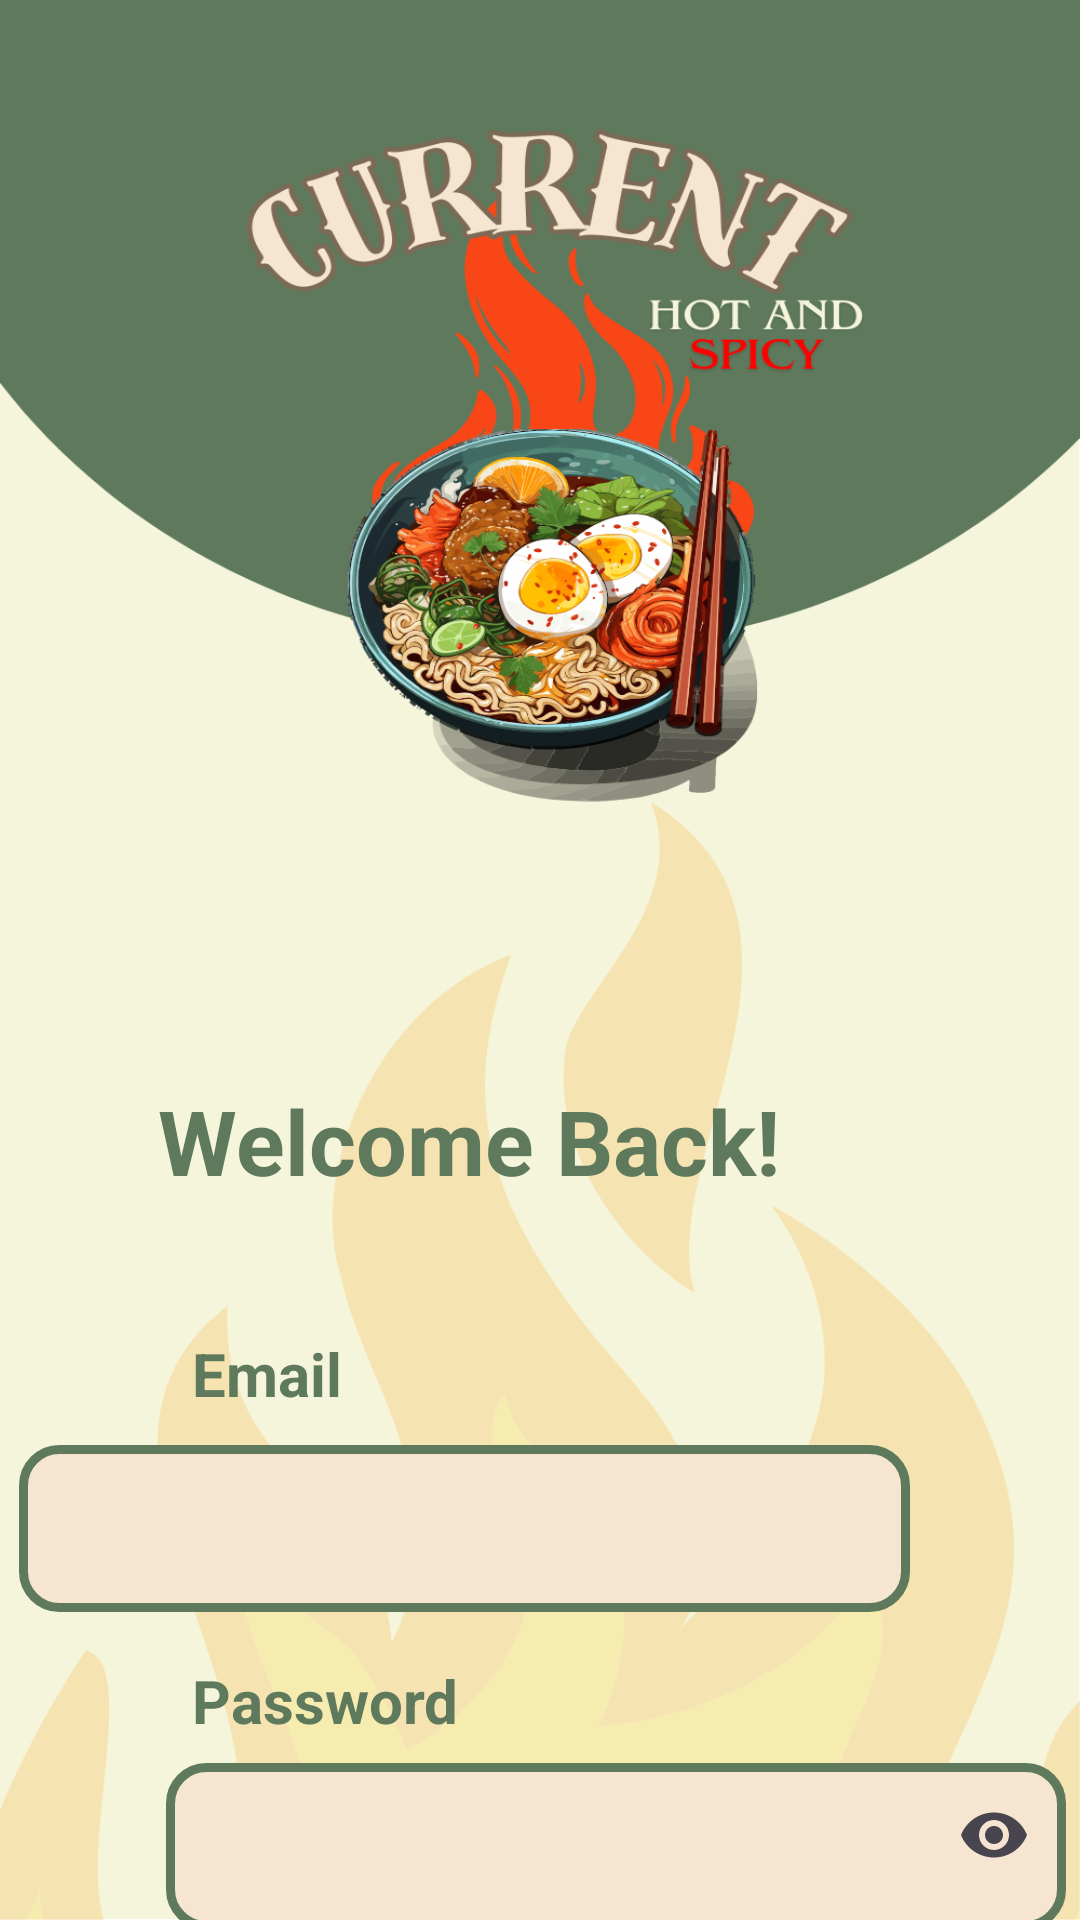

Here is an Android app screen rendered from its layout file. Give the layout XML and the strings, colors and styles it references.
<!-- AndroidManifest.xml: application theme Theme.Hamro_CurrentNoodles -->
<!-- res/layout/activity_user_login.xml -->
<?xml version="1.0" encoding="utf-8"?>
<androidx.constraintlayout.widget.ConstraintLayout xmlns:android="http://schemas.android.com/apk/res/android"
    xmlns:app="http://schemas.android.com/apk/res-auto"
    xmlns:tools="http://schemas.android.com/tools"
    android:id="@+id/main"
    android:layout_width="match_parent"
    android:layout_height="match_parent"
    android:background="@drawable/current"
    tools:context=".ui.activity.StartActivity">

    <TextView
        android:id="@+id/welcome"
        android:layout_width="wrap_content"
        android:layout_height="wrap_content"
        android:layout_marginTop="360dp"
        android:layout_marginEnd="100dp"
        android:text="Welcome Back!"
        android:textColor="@color/green"
        android:textSize="30sp"
        android:textStyle="bold"
        app:layout_constraintEnd_toEndOf="parent"
        app:layout_constraintTop_toTopOf="parent" />

    <com.google.android.material.textfield.TextInputLayout
        android:id="@+id/textInputLayout"
        android:layout_width="409dp"
        android:layout_height="wrap_content"
        android:layout_marginTop="5dp"
        android:layout_marginEnd="1dp"
        app:layout_constraintEnd_toEndOf="parent"
        app:layout_constraintTop_toBottomOf="@+id/usernameTxt">

        <com.google.android.material.textfield.TextInputEditText
            android:id="@+id/username"
            android:layout_width="297dp"
            android:layout_height="wrap_content"
            android:background="@drawable/roundedittext"
            android:layout_gravity="center"/>
    </com.google.android.material.textfield.TextInputLayout>

    <Button
        android:id="@+id/login"
        android:layout_width="156dp"
        android:layout_height="55dp"
        android:layout_marginStart="144dp"
        android:layout_marginTop="35dp"
        android:backgroundTint="@color/green"
        android:text="Login"
        android:textColor="@color/beige"
        android:textSize="20sp"
        android:textStyle="bold"
        app:layout_constraintStart_toStartOf="parent"
        app:layout_constraintTop_toBottomOf="@+id/radioGroup" />

    <TextView
        android:id="@+id/usernameTxt"
        android:layout_width="wrap_content"
        android:layout_height="wrap_content"
        android:layout_marginStart="64dp"
        android:layout_marginTop="44dp"
        android:text="Email"
        android:textColor="@color/green"
        android:textSize="20sp"
        android:textStyle="bold"
        app:layout_constraintStart_toStartOf="parent"
        app:layout_constraintTop_toBottomOf="@+id/welcome" />

    <com.google.android.material.textfield.TextInputLayout
        android:id="@+id/textInputLayout2"
        android:layout_width="409dp"
        android:layout_height="wrap_content"
        android:layout_marginStart="1dp"
        android:layout_marginTop="2dp"
        app:layout_constraintStart_toStartOf="parent"
        app:layout_constraintTop_toBottomOf="@+id/passwordTxt"
        app:endIconMode="password_toggle"
        app:endIconDrawable="@drawable/baseline_remove_red_eye_24">

    <com.google.android.material.textfield.TextInputEditText
        android:id="@+id/password"
        android:layout_width="300dp"
        android:layout_height="wrap_content"
        android:background="@drawable/roundedittext"
        android:layout_gravity="center"
        android:inputType="textPassword" /> 

</com.google.android.material.textfield.TextInputLayout>


<TextView
        android:id="@+id/passwordTxt"
        android:layout_width="wrap_content"
        android:layout_height="wrap_content"
        android:layout_marginStart="64dp"
        android:layout_marginTop="16dp"
        android:text="Password"
        android:textColor="@color/green"
        android:textSize="20sp"
        android:textStyle="bold"
        app:layout_constraintStart_toStartOf="parent"
        app:layout_constraintTop_toBottomOf="@+id/textInputLayout" />

    <TextView
        android:id="@+id/btnSignUp"
        android:layout_width="75dp"
        android:layout_height="33dp"
        android:layout_marginTop="10dp"
        android:layout_marginEnd="68dp"
        android:clickable="true"
        android:focusable="true"
        android:padding="4dp"
        android:text="Sign Up"
        android:textColor="@color/green"
        android:textSize="15sp"
        android:textStyle="bold"
        app:layout_constraintEnd_toEndOf="parent"
        app:layout_constraintTop_toBottomOf="@+id/login" />

    <TextView
        android:id="@+id/textView3"
        android:layout_width="wrap_content"
        android:layout_height="wrap_content"
        android:layout_marginTop="10dp"
        android:layout_marginEnd="144dp"
        android:text="Don't have an account?"
        android:textColor="@color/green"
        android:textSize="17sp"
        android:textStyle="bold"
        app:layout_constraintEnd_toEndOf="parent"
        app:layout_constraintTop_toBottomOf="@+id/login" />

    <RadioGroup
        android:id="@+id/radioGroup"
        android:layout_width="wrap_content"
        android:layout_height="wrap_content"
        android:orientation="horizontal"
        app:layout_constraintStart_toStartOf="parent"
        app:layout_constraintTop_toBottomOf="@+id/textInputLayout2"
        android:layout_marginTop="9dp"
        android:layout_marginStart="130dp">

        <RadioButton
            android:id="@+id/UserRadio"
            android:layout_width="wrap_content"
            android:layout_height="wrap_content"
            android:text="User"
            android:textColor="@color/green"
            android:textSize="15sp"
            android:layout_marginEnd="30dp"
            android:textStyle="bold"/>

        <RadioButton
            android:id="@+id/AdminRadio"
            android:layout_width="wrap_content"
            android:layout_height="wrap_content"
            android:text="Admin"
            android:textColor="@color/green"
            android:textSize="15sp"
            android:textStyle="bold" />
    </RadioGroup>

</androidx.constraintlayout.widget.ConstraintLayout>
<!-- resources referenced by this layout -->
<resources>
  <color name="beige">#f5f5dc</color>
  <color name="green">#5E795B</color>
  <!-- drawable current: png bitmap (drawable, 274554 bytes) -->
  <!-- drawable roundedittext (drawable) -->
  <?xml version="1.0" encoding="utf-8"?>
  <shape xmlns:android="http://schemas.android.com/apk/res/android">
      <solid android:color="#F6E5D1" />
      <corners android:radius="12dp" />
      <stroke android:color="#5E795B" android:width="3dp" />
  </shape>
  <style name="Theme.Hamro_CurrentNoodles" parent="Base.Theme.Hamro_CurrentNoodles" />
  <style name="Base.Theme.Hamro_CurrentNoodles" parent="Theme.Material3.DayNight.NoActionBar">
          
          
      </style>
</resources>
